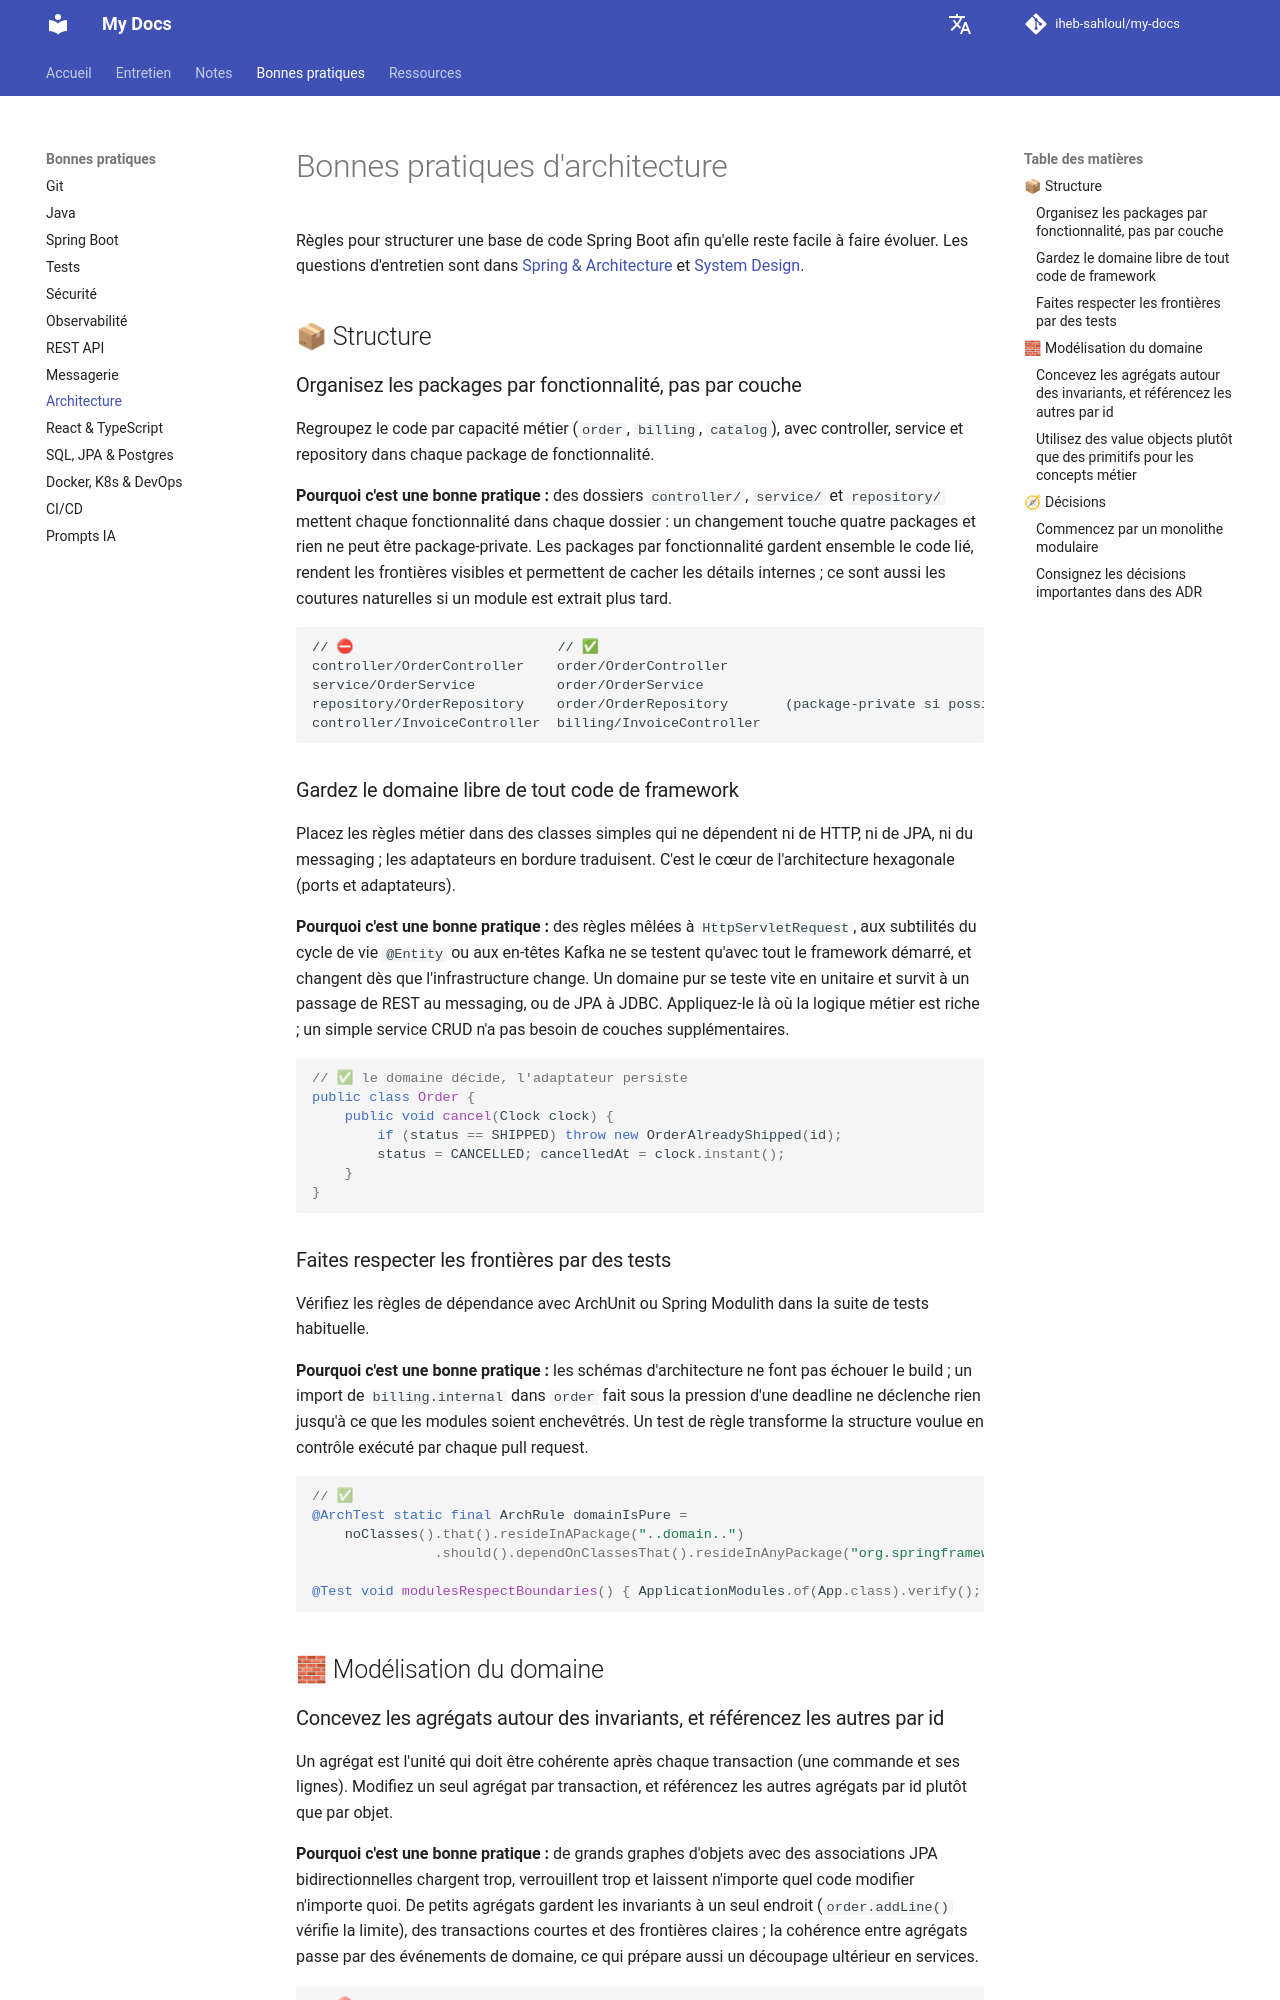

repository: iheb-sahloul/my-docs · page: fr/best-practices/architecture/index.html · generator: mkdocs

# Bonnes pratiques d'architecture

Règles pour structurer une base de code Spring Boot afin qu'elle reste facile à faire évoluer. Les questions d'entretien sont dans [Spring & Architecture](../interviews/spring-architecture.md) et [System Design](../interviews/system-design.md).

## 📦 Structure

### Organisez les packages par fonctionnalité, pas par couche

Regroupez le code par capacité métier (`order`, `billing`, `catalog`), avec controller, service et repository dans
chaque package de fonctionnalité.

**Pourquoi c'est une bonne pratique :** des dossiers `controller/`, `service/` et `repository/` mettent chaque
fonctionnalité dans chaque dossier : un changement touche quatre packages et rien ne peut être package-private. Les
packages par fonctionnalité gardent ensemble le code lié, rendent les frontières visibles et permettent de cacher les
détails internes ; ce sont aussi les coutures naturelles si un module est extrait plus tard.

```text
// ⛔                         // ✅
controller/OrderController    order/OrderController
service/OrderService          order/OrderService
repository/OrderRepository    order/OrderRepository       (package-private si possible)
controller/InvoiceController  billing/InvoiceController
```

### Gardez le domaine libre de tout code de framework

Placez les règles métier dans des classes simples qui ne dépendent ni de HTTP, ni de JPA, ni du messaging ; les
adaptateurs en bordure traduisent. C'est le cœur de l'architecture hexagonale (ports et adaptateurs).

**Pourquoi c'est une bonne pratique :** des règles mêlées à `HttpServletRequest`, aux subtilités du cycle de vie
`@Entity` ou aux en-têtes Kafka ne se testent qu'avec tout le framework démarré, et changent dès que l'infrastructure
change. Un domaine pur se teste vite en unitaire et survit à un passage de REST au messaging, ou de JPA à JDBC.
Appliquez-le là où la logique métier est riche ; un simple service CRUD n'a pas besoin de couches supplémentaires.

```java
// ✅ le domaine décide, l'adaptateur persiste
public class Order {
    public void cancel(Clock clock) {
        if (status == SHIPPED) throw new OrderAlreadyShipped(id);
        status = CANCELLED; cancelledAt = clock.instant();
    }
}
```

### Faites respecter les frontières par des tests

Vérifiez les règles de dépendance avec ArchUnit ou Spring Modulith dans la suite de tests habituelle.

**Pourquoi c'est une bonne pratique :** les schémas d'architecture ne font pas échouer le build ; un import de
`billing.internal` dans `order` fait sous la pression d'une deadline ne déclenche rien jusqu'à ce que les modules
soient enchevêtrés. Un test de règle transforme la structure voulue en contrôle exécuté par chaque pull request.

```java
// ✅
@ArchTest static final ArchRule domainIsPure =
    noClasses().that().resideInAPackage("..domain..")
               .should().dependOnClassesThat().resideInAnyPackage("org.springframework..", "jakarta.persistence..");

@Test void modulesRespectBoundaries() { ApplicationModules.of(App.class).verify(); }   // Spring Modulith
```

## 🧱 Modélisation du domaine

### Concevez les agrégats autour des invariants, et référencez les autres par id

Un agrégat est l'unité qui doit être cohérente après chaque transaction (une commande et ses lignes). Modifiez un seul
agrégat par transaction, et référencez les autres agrégats par id plutôt que par objet.

**Pourquoi c'est une bonne pratique :** de grands graphes d'objets avec des associations JPA bidirectionnelles chargent
trop, verrouillent trop et laissent n'importe quel code modifier n'importe quoi. De petits agrégats gardent les
invariants à un seul endroit (`order.addLine()` vérifie la limite), des transactions courtes et des frontières
claires ; la cohérence entre agrégats passe par des événements de domaine, ce qui prépare aussi un découpage ultérieur
en services.

```java
// ⛔ @ManyToOne Customer customer;  @OneToMany List<Invoice> invoices;   (tout le graphe accessible)
// ✅ private CustomerId customerId;  les factures sont un autre agrégat, mis à jour par un événement OrderPlaced
```
